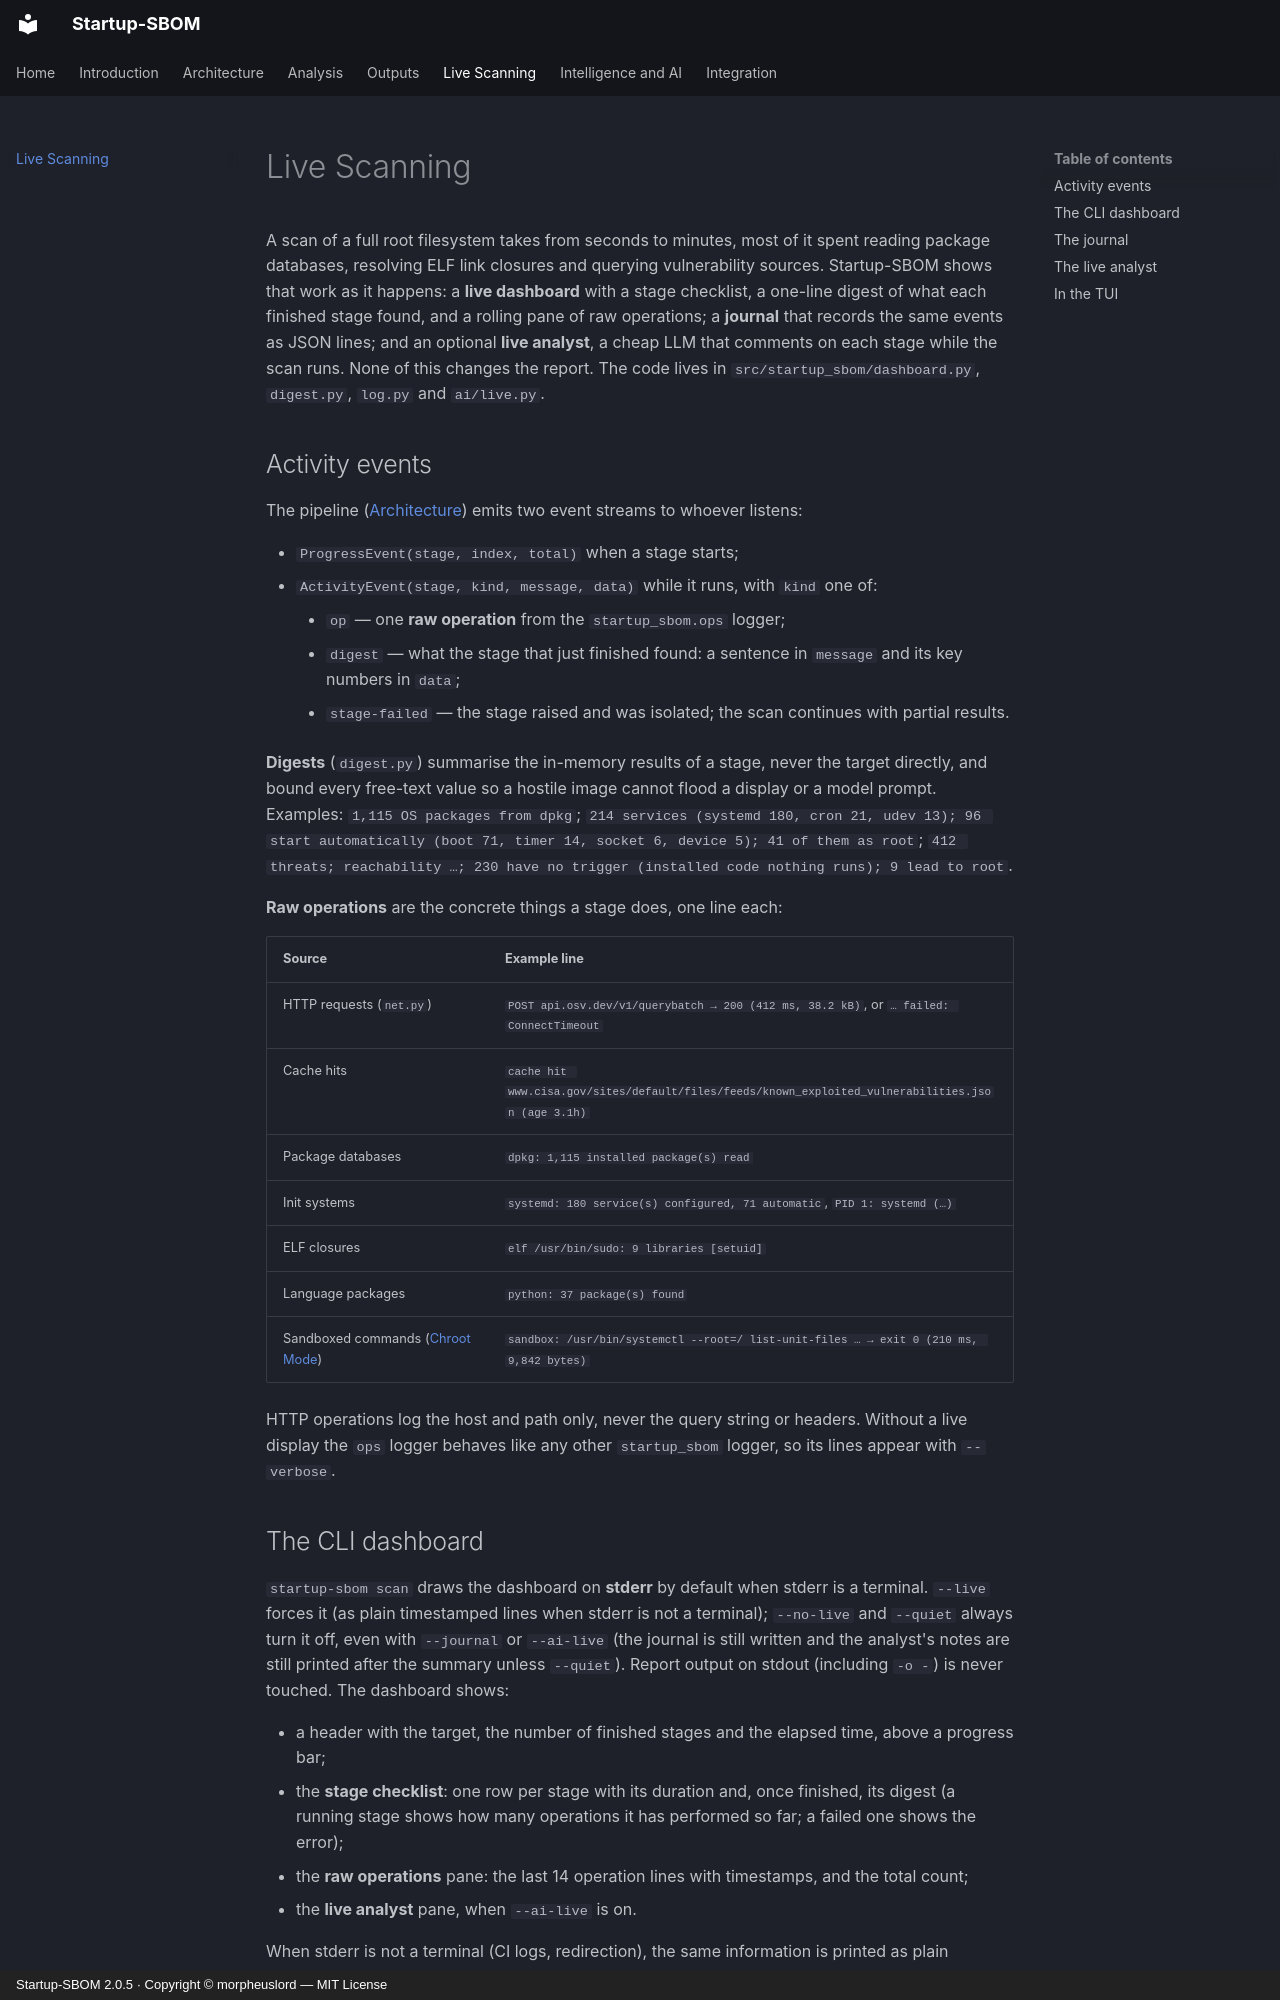

repository: morpheuslord/Startup-SBOM · page: live-scanning/index.html · generator: mkdocs · copyright: Startup-SBOM 2.0.5 · Copyright © morpheuslord — MIT License

# Live Scanning

A scan of a full root filesystem takes from seconds to minutes, most of it spent reading package databases, resolving ELF link closures and querying vulnerability sources. Startup-SBOM shows that work as it happens: a **live dashboard** with a stage checklist, a one-line digest of what each finished stage found, and a rolling pane of raw operations; a **journal** that records the same events as JSON lines; and an optional **live analyst**, a cheap LLM that comments on each stage while the scan runs. None of this changes the report. The code lives in `src/startup_sbom/dashboard.py`, `digest.py`, `log.py` and `ai/live.py`.

## Activity events

The pipeline ([Architecture](architecture.md#the-pipeline)) emits two event streams to whoever listens:

* `ProgressEvent(stage, index, total)` when a stage starts;
* `ActivityEvent(stage, kind, message, data)` while it runs, with `kind` one of:
    * `op` — one **raw operation** from the `startup_sbom.ops` logger;
    * `digest` — what the stage that just finished found: a sentence in `message` and its key numbers in `data`;
    * `stage-failed` — the stage raised and was isolated; the scan continues with partial results.

**Digests** (`digest.py`) summarise the in-memory results of a stage, never the target directly, and bound every free-text value so a hostile image cannot flood a display or a model prompt. Examples: `1,115 OS packages from dpkg`; `214 services (systemd 180, cron 21, udev 13); 96 start automatically (boot 71, timer 14, socket 6, device 5); 41 of them as root`; `412 threats; reachability …; 230 have no trigger (installed code nothing runs); 9 lead to root`.

**Raw operations** are the concrete things a stage does, one line each:

| Source | Example line |
|---|---|
| HTTP requests (`net.py`) | `POST api.osv.dev/v1/querybatch → 200 (412 ms, 38.2 kB)`, or `… failed: ConnectTimeout` |
| Cache hits | `cache hit www.cisa.gov/sites/default/files/feeds/known_exploited_vulnerabilities.json (age 3.1h)` |
| Package databases | `dpkg: 1,115 installed package(s) read` |
| Init systems | `systemd: 180 service(s) configured, 71 automatic`, `PID 1: systemd (…)` |
| ELF closures | `elf /usr/bin/sudo: 9 libraries [setuid]` |
| Language packages | `python: 37 package(s) found` |
| Sandboxed commands ([Chroot Mode](chroot-mode.md)) | `sandbox: /usr/bin/systemctl --root=/ list-unit-files … → exit 0 (210 ms, 9,842 bytes)` |

HTTP operations log the host and path only, never the query string or headers. Without a live display the `ops` logger behaves like any other `startup_sbom` logger, so its lines appear with `--verbose`.

## The CLI dashboard

`startup-sbom scan` draws the dashboard on **stderr** by default when stderr is a terminal. `--live` forces it (as plain timestamped lines when stderr is not a terminal); `--no-live` and `--quiet` always turn it off, even with `--journal` or `--ai-live` (the journal is still written and the analyst's notes are still printed after the summary unless `--quiet`). Report output on stdout (including `-o -`) is never touched. The dashboard shows:

* a header with the target, the number of finished stages and the elapsed time, above a progress bar;
* the **stage checklist**: one row per stage with its duration and, once finished, its digest (a running stage shows how many operations it has performed so far; a failed one shows the error);
* the **raw operations** pane: the last 14 operation lines with timestamps, and the total count;
* the **live analyst** pane, when `--ai-live` is on.

When stderr is not a terminal (CI logs, redirection), the same information is printed as plain timestamped lines: `[3/11] Discovering services`, then `digest: …`, `stage-failed: …` and `analyst: …` lines. Passing `--journal` or `--ai-live` always runs the scan behind the dashboard, in whichever of the two forms fits stderr.

Every string shown comes from the scanned system (or from a model) and is untrusted: it goes through `textsafe.safe()` and is rendered as plain `rich` text, never parsed as markup.
